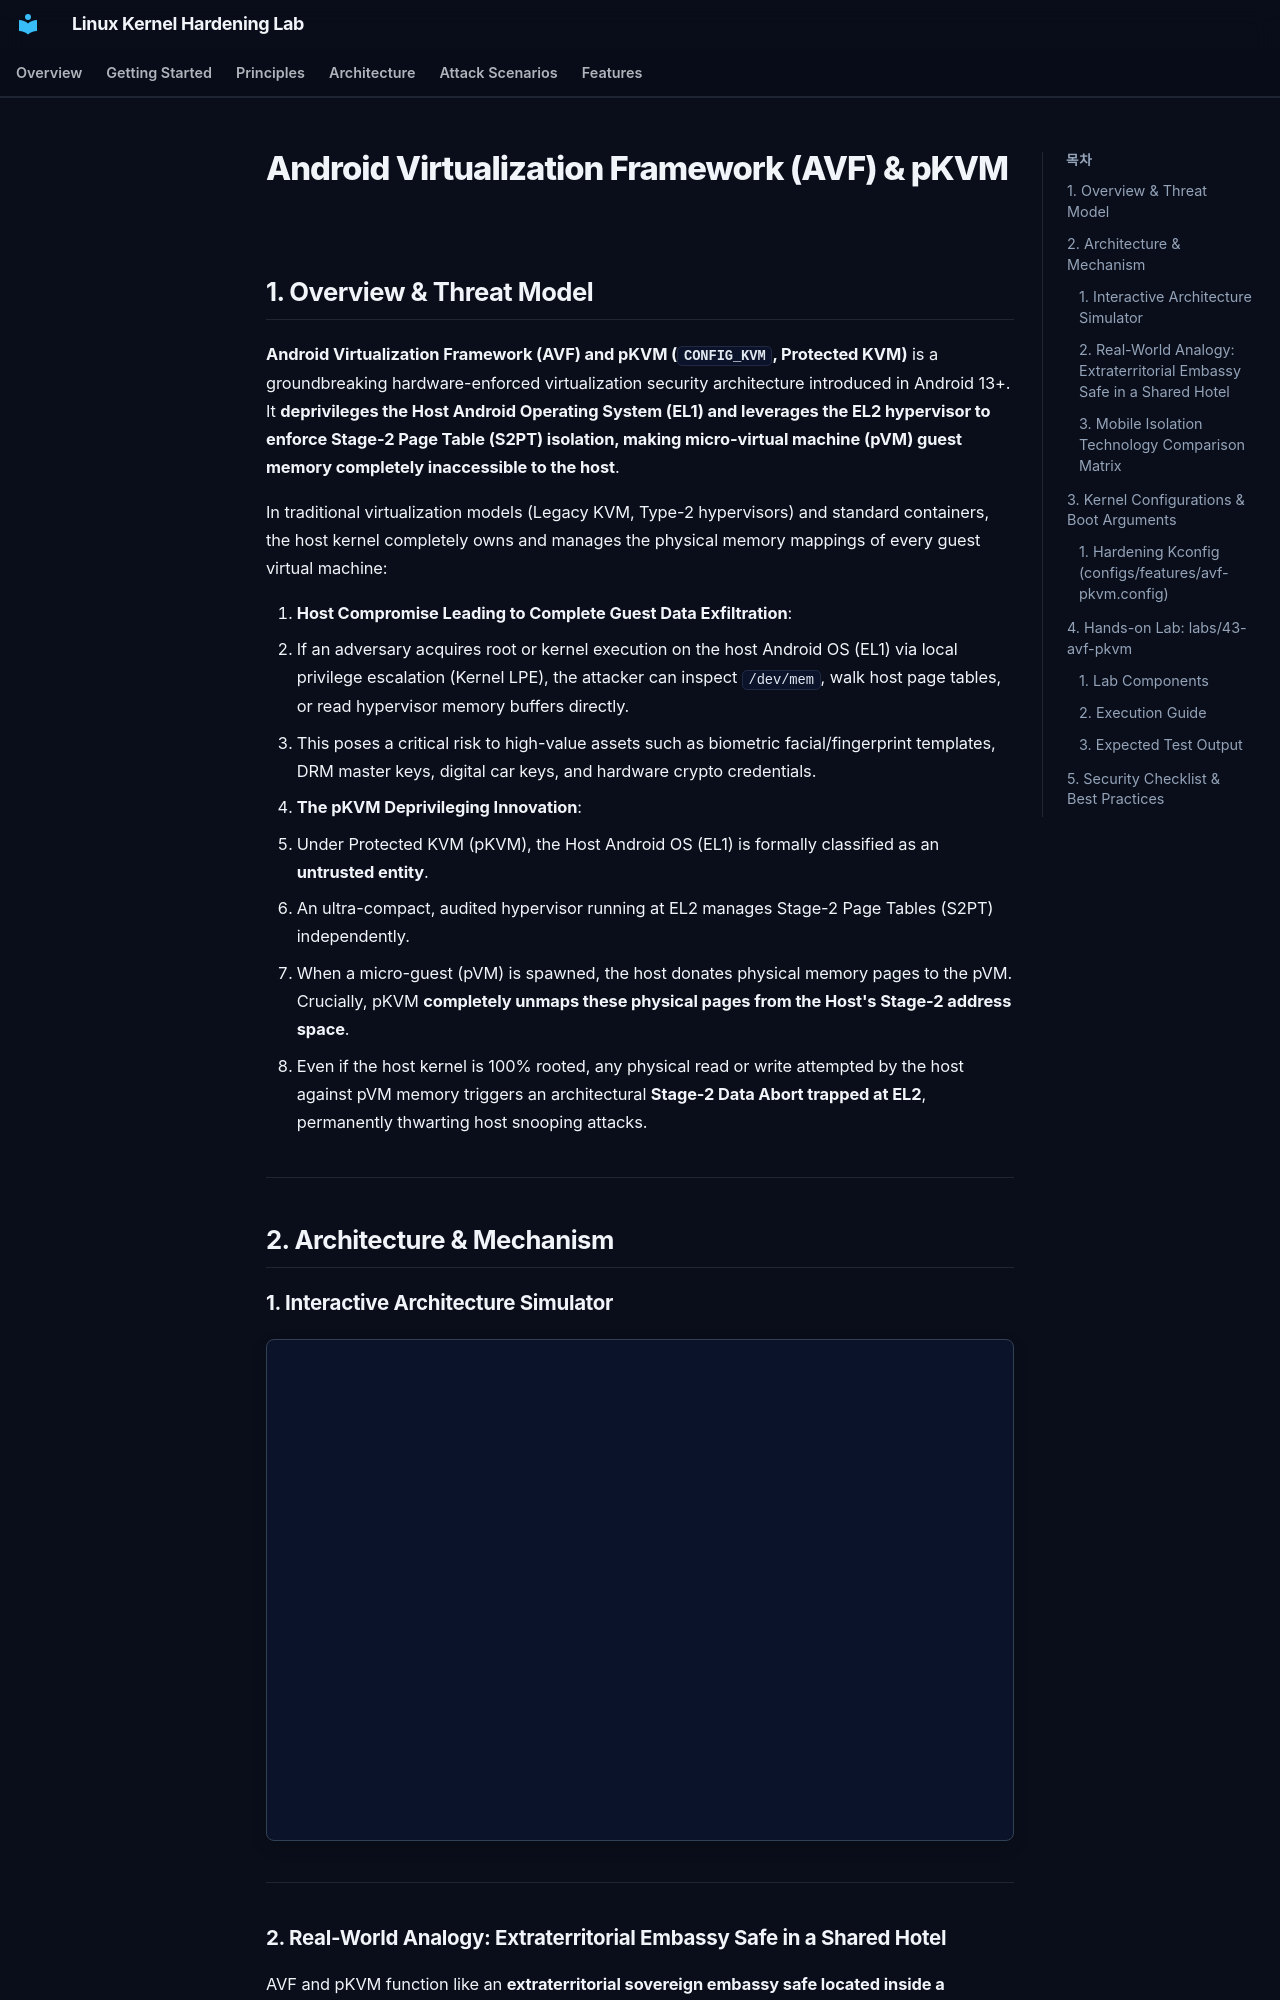

repository: auking45/linux-kernel-hardening-lab · page: en/features/43-avf-pkvm/index.html · generator: mkdocs

# Android Virtualization Framework (AVF) & pKVM

## 1. Overview & Threat Model

**Android Virtualization Framework (AVF) and pKVM (`CONFIG_KVM`, Protected KVM)** is a groundbreaking hardware-enforced virtualization security architecture introduced in Android 13+. It **deprivileges the Host Android Operating System (EL1) and leverages the EL2 hypervisor to enforce Stage-2 Page Table (S2PT) isolation, making micro-virtual machine (pVM) guest memory completely inaccessible to the host**.

In traditional virtualization models (Legacy KVM, Type-2 hypervisors) and standard containers, the host kernel completely owns and manages the physical memory mappings of every guest virtual machine:

1. **Host Compromise Leading to Complete Guest Data Exfiltration**:
   - If an adversary acquires root or kernel execution on the host Android OS (EL1) via local privilege escalation (Kernel LPE), the attacker can inspect `/dev/mem`, walk host page tables, or read hypervisor memory buffers directly.
   - This poses a critical risk to high-value assets such as biometric facial/fingerprint templates, DRM master keys, digital car keys, and hardware crypto credentials.
2. **The pKVM Deprivileging Innovation**:
   - Under Protected KVM (pKVM), the Host Android OS (EL1) is formally classified as an **untrusted entity**.
   - An ultra-compact, audited hypervisor running at EL2 manages Stage-2 Page Tables (S2PT) independently.
   - When a micro-guest (pVM) is spawned, the host donates physical memory pages to the pVM. Crucially, pKVM **completely unmaps these physical pages from the Host's Stage-2 address space**.
   - Even if the host kernel is 100% rooted, any physical read or write attempted by the host against pVM memory triggers an architectural **Stage-2 Data Abort trapped at EL2**, permanently thwarting host snooping attacks.

---

## 2. Architecture & Mechanism

### 1. Interactive Architecture Simulator

<div class="archify-container" style="margin: 20px 0; border: 1px solid var(--border-color, #334155); border-radius: 8px; overflow: hidden;">
  <iframe
    src="../../assets/diagrams/avf-pkvm/architecture.html"
    width="100%"
    height="500px"
    style="border: none; display: block;"
    loading="lazy"
  ></iframe>
</div>

---
